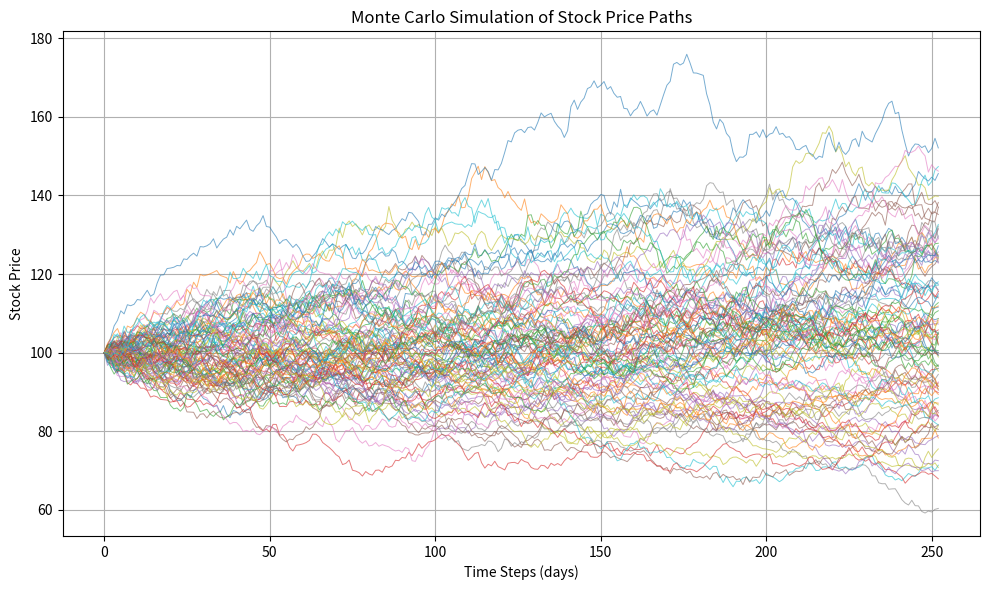

Here is the Python script that generated this plot:
# monte_carlo_pricing.py
# Project 2: Option Pricing with Monte Carlo Simulation
# Author: Konstantinos Manesiotis

import numpy as np
import matplotlib.pyplot as plt
from scipy.stats import norm

# ----- Παράμετροι Μετοχής & Option -----

S0 = 100        # αρχική τιμή μετοχής
K = 105         # τιμή εξάσκησης (strike price)
T = 1.0         # χρόνος μέχρι τη λήξη (σε έτη)
r = 0.05        # επιτόκιο χωρίς ρίσκο
sigma = 0.2     # μεταβλητότητα (volatility)

n_simulations = 10000  # αριθμός paths
n_steps = 252          # βήματα ανά path (1 έτος = 252 trading days)

dt = T / n_steps       # μικρό χρονικό διάστημα

# ----- Monte Carlo Προσομοίωση -----

np.random.seed(42)  # για αναπαραγωγιμότητα

# αρχικοποίηση πίνακα: γραμμές = simulations, στήλες = χρονικά βήματα
S = np.zeros((n_simulations, n_steps + 1))
S[:, 0] = S0  # όλες οι διαδρομές ξεκινούν από την τιμή S0

# δημιουργία paths
for t in range(1, n_steps + 1):
    Z = np.random.standard_normal(n_simulations)  # N(0,1)
    S[:, t] = S[:, t - 1] * np.exp((r - 0.5 * sigma**2) * dt + sigma * np.sqrt(dt) * Z)

print(f"Τελική μέση τιμή μετοχής: {np.mean(S[:, -1]):.2f}")

# ----- Γράφημα paths -----

plt.figure(figsize=(10, 6))
for i in range(100):  # δείχνουμε μόνο 100 paths για καθαρότητα
    plt.plot(S[i], linewidth=0.7, alpha=0.6)

plt.title("Monte Carlo Simulation of Stock Price Paths")
plt.xlabel("Time Steps (days)")
plt.ylabel("Stock Price")
plt.grid(True)
plt.tight_layout()

# Αποθήκευση εικόνας στο φάκελο plots/
import os
os.makedirs("plots", exist_ok=True)
plt.savefig("plots/stock_paths.png")
plt.show()

# ----- Υπολογισμός Τιμής Option με Monte Carlo -----

S_T = S[:, -1]  # τιμές μετοχής στο τέλος κάθε path

# Call option payoff
call_payoff = np.maximum(S_T - K, 0)
call_price = np.exp(-r * T) * np.mean(call_payoff)

# Put option payoff
put_payoff = np.maximum(K - S_T, 0)
put_price = np.exp(-r * T) * np.mean(put_payoff)

print(f"Monte Carlo Estimated Call Price: {call_price:.4f}")
print(f"Monte Carlo Estimated Put Price:  {put_price:.4f}")

# ----- Υπολογισμός Black-Scholes Τιμών -----

d1 = (np.log(S0 / K) + (r + 0.5 * sigma ** 2) * T) / (sigma * np.sqrt(T))
d2 = d1 - sigma * np.sqrt(T)

bs_call = S0 * norm.cdf(d1) - K * np.exp(-r * T) * norm.cdf(d2)
bs_put = K * np.exp(-r * T) * norm.cdf(-d2) - S0 * norm.cdf(-d1)

print(f"Black-Scholes Call Price: {bs_call:.4f}")
print(f"Black-Scholes Put Price:  {bs_put:.4f}")



